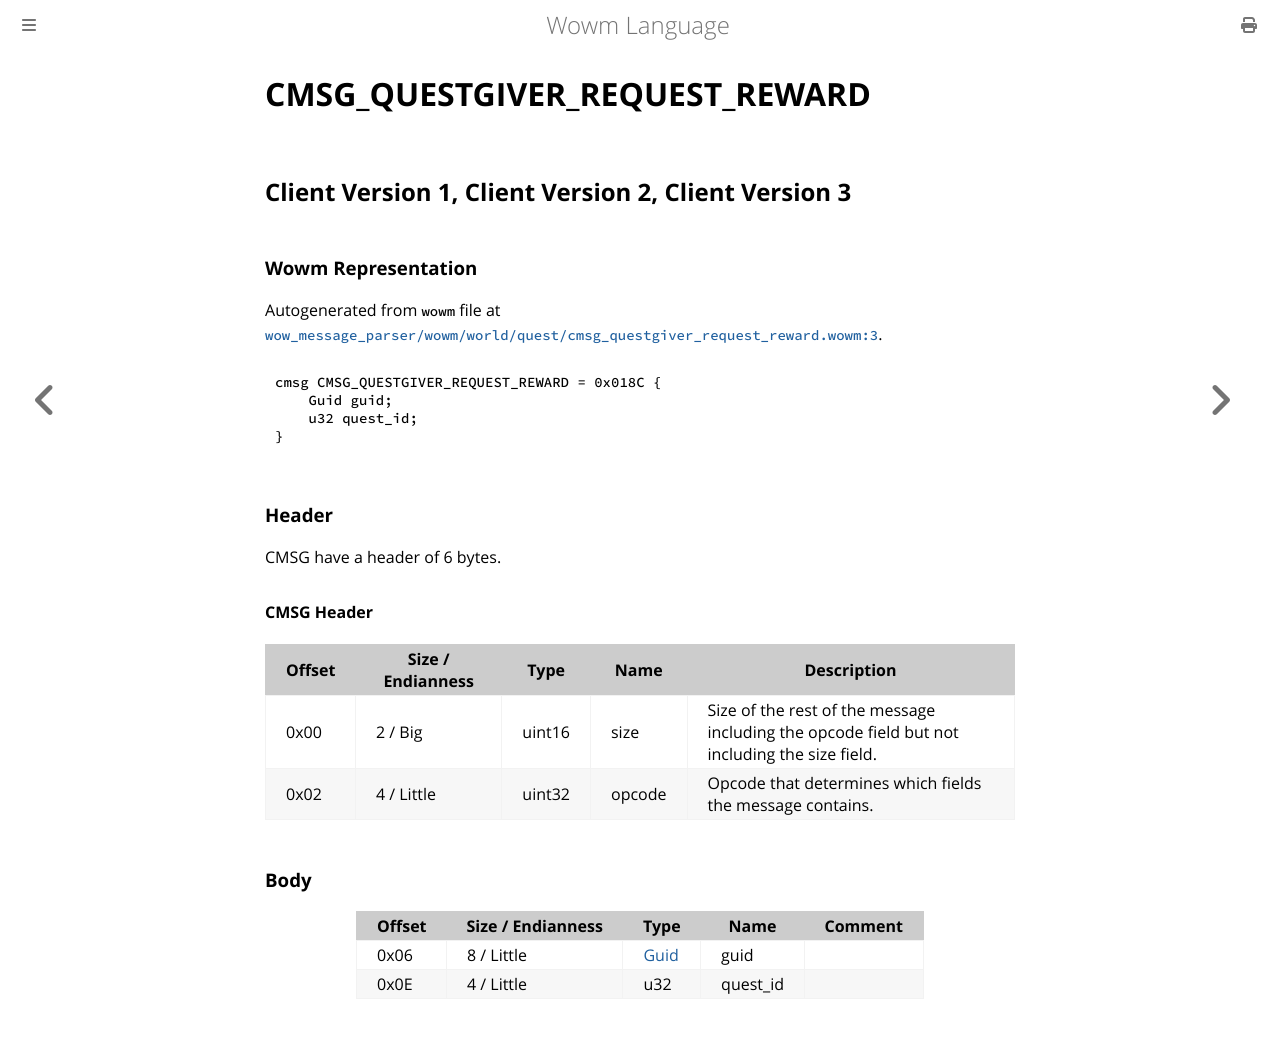

repository: gtker/wow_messages · page: docs/cmsg_questgiver_request_reward.html · generator: mdbook

# CMSG_QUESTGIVER_REQUEST_REWARD

## Client Version 1, Client Version 2, Client Version 3

### Wowm Representation

Autogenerated from `wowm` file at [`wow_message_parser/wowm/world/quest/cmsg_questgiver_request_reward.wowm:3`](https://github.com/gtker/wow_messages/tree/main/wow_message_parser/wowm/world/quest/cmsg_questgiver_request_reward.wowm#L3).
```rust,ignore
cmsg CMSG_QUESTGIVER_REQUEST_REWARD = 0x018C {
    Guid guid;
    u32 quest_id;
}
```
### Header

CMSG have a header of 6 bytes.

#### CMSG Header

| Offset | Size / Endianness | Type   | Name   | Description |
| ------ | ----------------- | ------ | ------ | ----------- |
| 0x00   | 2 / Big           | uint16 | size   | Size of the rest of the message including the opcode field but not including the size field.|
| 0x02   | 4 / Little        | uint32 | opcode | Opcode that determines which fields the message contains.|

### Body

| Offset | Size / Endianness | Type | Name | Comment |
| ------ | ----------------- | ---- | ---- | ------- |
| 0x06 | 8 / Little | [Guid](../types/packed-guid.md) | guid |  |
| 0x0E | 4 / Little | u32 | quest_id |  |
